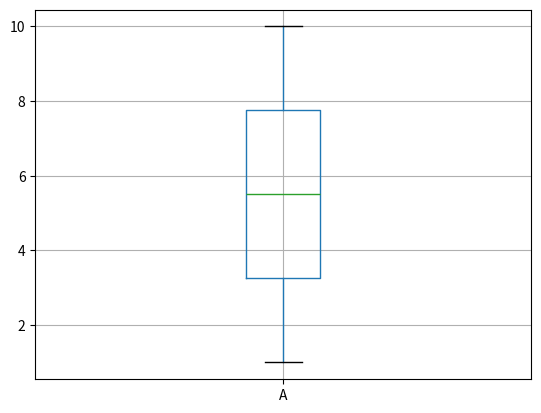

Python code for this plot: (Note: this script raises an exception after producing the figure.)
# Data Wranglign and Transformation

# handling missing values

# import libraries

import pandas as pd

# read the data

df = pd.DataFrame({'A':[1,2,None,4,5]})

print(df)

# check for missing values

print(df.isnull())

# fill missing values with 0

df.fillna(0)

# fill missing values with mean

df.fillna(df.mean(), inplace=True)

print(df)

# fill missing values with median

df.fillna(df.median(), inplace=True)

print(df)

# fill missing values with mode

df.fillna(df.mode(), inplace=True)

print(df)

# handling outliers

# import libraries

import matplotlib.pyplot as plt

# read the data

df = pd.DataFrame({'A':[1,2,3,4,5,6,7,8,9,10]})

print(df)

# check for outliers

df.boxplot(column='A')

plt.show()

# remove outliers

df = df[df['A']<8]

print(df)

# remove outliers using z-score

from scipy import stats
import numpy as np

df = pd.DataFrame({'A':[1,2,3,4,5,6,7,8,9,10]})

print(df)

df = df[(np.abs(stats.zscore(df))<3).all(axis=1)]

print(df)

# remove outliers using IQR

Q1 = df.quantile(0.25)

Q3 = df.quantile(0.75)

IQR = Q3 - Q1

print(IQR)

df = df[~((df<(Q1-1.5*IQR))|(df>(Q3+1.5*IQR))).any(axis=1)]

print(df)

# handling duplicates

# import libraries

import pandas as pd

# read the data

df = pd.DataFrame({'A':[1,2,3,4,5,6,7,8,9,10]})

print(df)

# add duplicate rows

df = df.append(df)

print(df)

# check for duplicates

print(df.duplicated())

# remove duplicates

df = df.drop_duplicates()

print(df)

